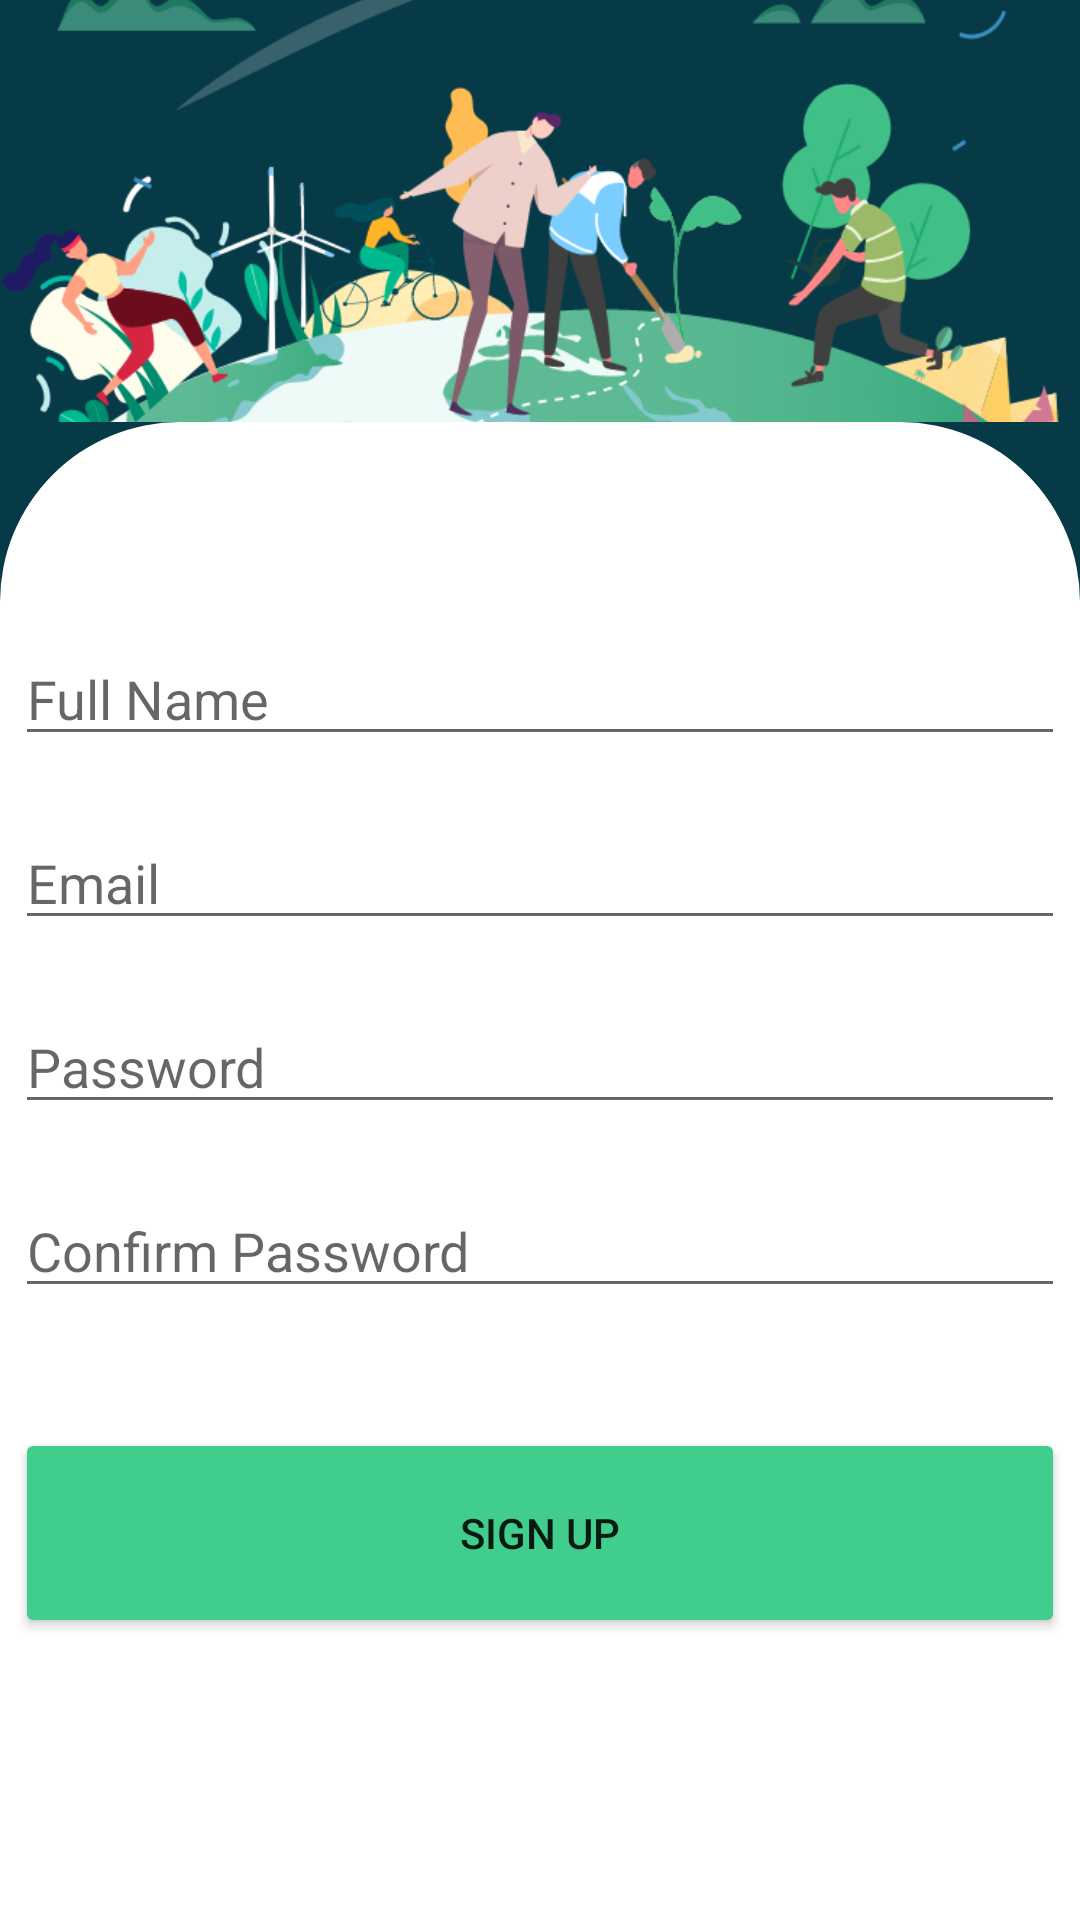

Produce the Android XML layout that renders to this screen, including the resource entries it uses.
<!-- AndroidManifest.xml: application theme Theme.CO2Halt -->
<!-- res/layout/activity_sign_up.xml -->
<?xml version="1.0" encoding="utf-8"?>
<androidx.constraintlayout.widget.ConstraintLayout xmlns:android="http://schemas.android.com/apk/res/android"
    xmlns:app="http://schemas.android.com/apk/res-auto"
    xmlns:tools="http://schemas.android.com/tools"
    android:layout_width="match_parent"
    android:layout_height="match_parent"
    android:background="@color/primary"
    tools:context=".login.SignUpActivity">

    <ImageView
        android:id="@+id/imageView"
        android:layout_width="wrap_content"
        android:layout_height="0dp"
        android:background="@color/primary"
        android:scaleType="centerCrop"
        android:src="@drawable/startup"
        app:layout_constraintBottom_toBottomOf="parent"
        app:layout_constraintEnd_toEndOf="parent"
        app:layout_constraintHeight_percent=".22"
        app:layout_constraintStart_toStartOf="parent"
        app:layout_constraintTop_toTopOf="parent"
        app:layout_constraintVertical_bias="0" />

    <androidx.constraintlayout.widget.ConstraintLayout
        android:id="@+id/constraintLayout"
        android:layout_width="match_parent"
        android:layout_height="0dp"
        android:background="@drawable/login_bg"
        app:layout_constraintBottom_toBottomOf="parent"
        app:layout_constraintEnd_toEndOf="parent"
        app:layout_constraintHeight_percent=".78"
        app:layout_constraintHorizontal_bias="0.0"
        app:layout_constraintStart_toStartOf="parent"
        app:layout_constraintTop_toTopOf="parent"
        app:layout_constraintVertical_bias="1.0">


        <EditText
            android:id="@+id/fullname"
            android:layout_width="350dp"
            android:layout_height="wrap_content"
            android:layout_marginTop="70dp"
            android:ems="10"
            android:hint="@string/full_name"
            android:inputType="textPersonName"
            app:layout_constraintEnd_toEndOf="parent"
            app:layout_constraintStart_toStartOf="parent"
            app:layout_constraintTop_toTopOf="parent" />

        <EditText
            android:id="@+id/email"
            android:layout_width="350dp"
            android:layout_height="wrap_content"
            android:layout_marginTop="20dp"
            android:ems="10"
            android:hint="@string/string_email"
            android:inputType="textEmailAddress"
            app:layout_constraintEnd_toEndOf="parent"
            app:layout_constraintStart_toStartOf="parent"
            app:layout_constraintTop_toBottomOf="@+id/fullname" />

        <EditText
            android:id="@+id/password"
            android:layout_width="350dp"
            android:layout_height="wrap_content"
            android:layout_marginTop="20dp"
            android:ems="10"
            android:hint="@string/string_password"

            android:inputType="textPassword"
            app:layout_constraintEnd_toEndOf="parent"
            app:layout_constraintStart_toStartOf="parent"
            app:layout_constraintTop_toBottomOf="@+id/email" />

        <EditText
            android:id="@+id/confirmPassword"
            android:layout_width="350dp"
            android:layout_height="wrap_content"
            android:layout_marginTop="20dp"
            android:ems="10"
            android:hint="@string/confirm_password"
            android:inputType="textPassword"
            app:layout_constraintEnd_toEndOf="parent"
            app:layout_constraintStart_toStartOf="parent"
            app:layout_constraintTop_toBottomOf="@+id/password" />

        <Button
            android:id="@+id/bt_signUp"
            android:layout_width="350dp"
            android:layout_height="70dp"
            android:layout_marginTop="40dp"

            android:drawableRight="@drawable/ic_baseline_arrow_forward_24"
            android:drawableTint="@color/white"
            android:backgroundTint="@color/accent"
            android:text="@string/string_sign_up"
            app:cornerRadius="10dp"
            app:layout_constraintEnd_toEndOf="parent"
            app:layout_constraintStart_toStartOf="parent"
            app:layout_constraintTop_toBottomOf="@+id/confirmPassword" />

    </androidx.constraintlayout.widget.ConstraintLayout>

</androidx.constraintlayout.widget.ConstraintLayout>
<!-- resources referenced by this layout -->
<resources>
  <color name="accent">#41cd8c</color>
  <color name="primary">#073a47</color>
  <color name="white">#FFFFFFFF</color>
  <!-- drawable login_bg (drawable) -->
  <?xml version="1.0" encoding="utf-8"?>
  <shape xmlns:android="http://schemas.android.com/apk/res/android"
      android:shape="rectangle">
  
      <solid android:color="@color/white"/>
      <corners android:topLeftRadius="60dp"
          android:topRightRadius="60dp"/>
  
  
  
  
  </shape>
  <!-- drawable startup: png bitmap (drawable-v24, 144747 bytes) -->
  <string name="confirm_password">Confirm Password</string>
  <string name="full_name">Full Name</string>
  <string name="string_email">Email</string>
  <string name="string_password">Password</string>
  <string name="string_sign_up">Sign Up</string>
  <style name="Theme.CO2Halt" parent="Theme.MaterialComponents.Light.NoActionBar">
          
          <item name="colorPrimary">@color/primary</item>
          <item name="colorPrimaryVariant">@color/primaryDark</item>
          <item name="colorOnPrimary">@color/white</item>
          
          <item name="colorSecondary">@color/teal_200</item>
          <item name="colorSecondaryVariant">@color/teal_700</item>
          <item name="colorOnSecondary">@color/white</item>
          
          <item name="android:statusBarColor" tools:targetApi="l">?attr/colorPrimaryVariant</item>
          
      </style>
  <color name="primaryDark">#042b35</color>
  <color name="teal_200">#FF03DAC5</color>
  <color name="teal_700">#FF018786</color>
</resources>
